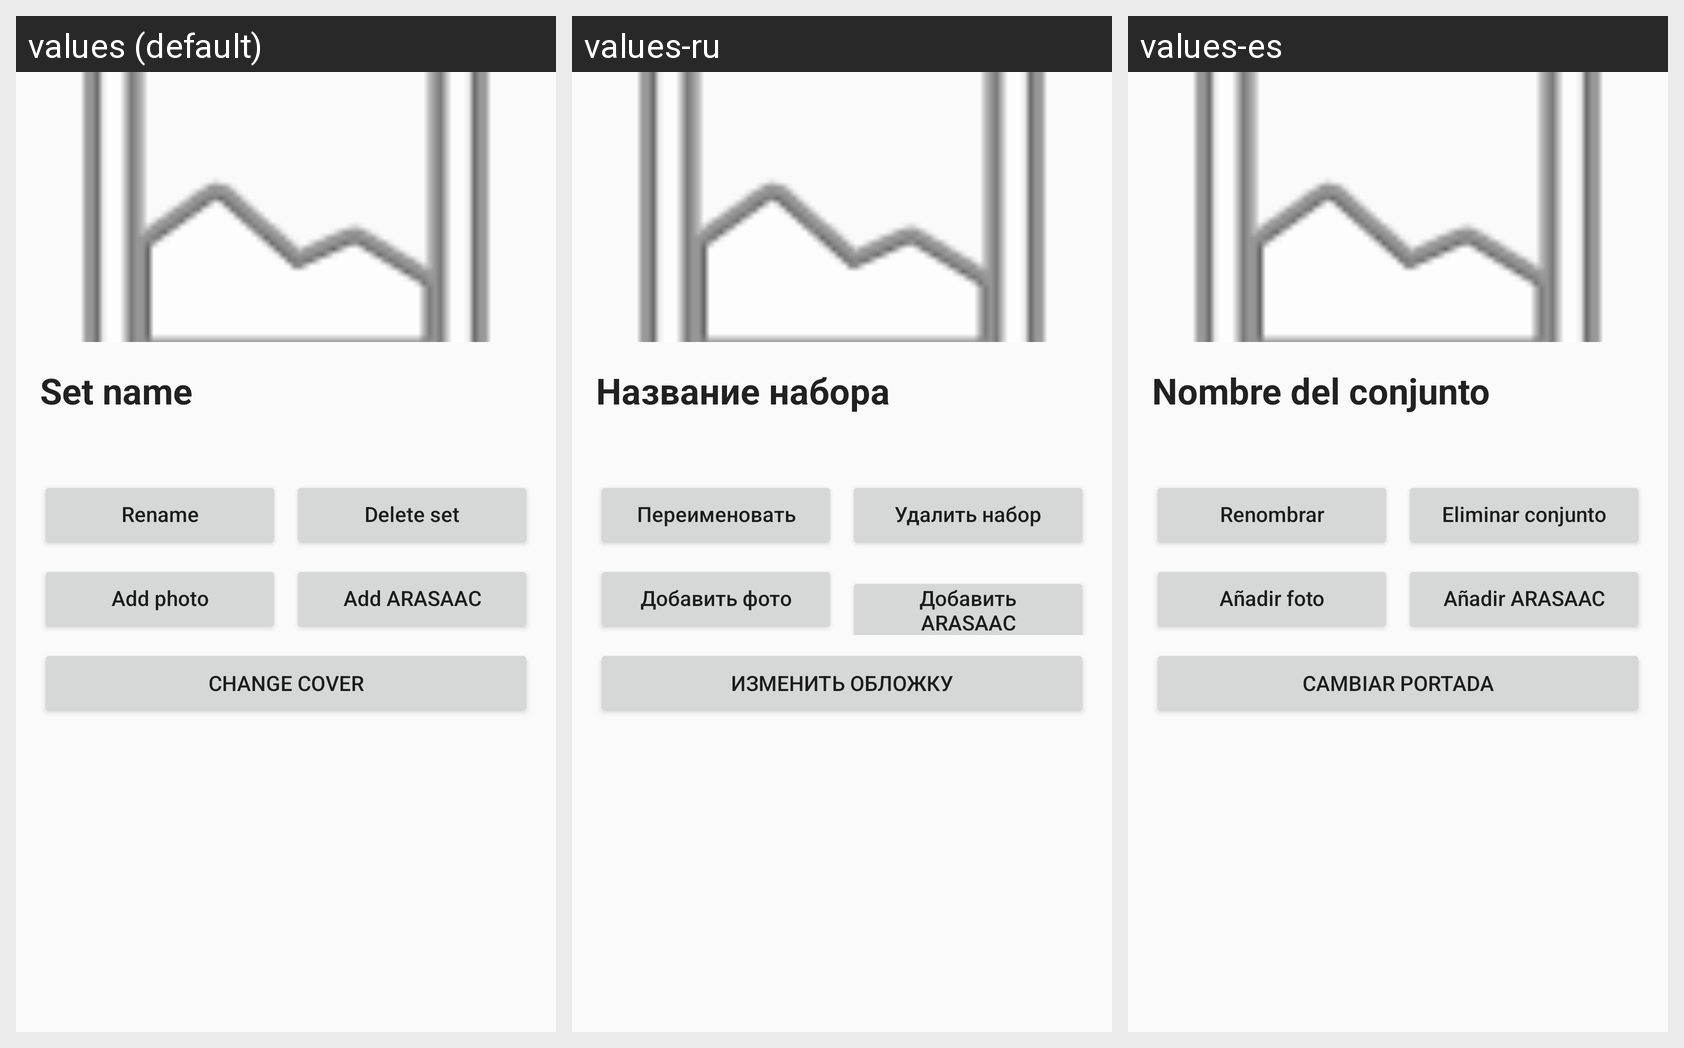

Locale-by-locale string values for the Android screen shown in this grid:
Android screen res/layout/activity_library_set.xml rendered under 3 locales, left to right: values (default), values-ru, values-es. Device: Nexus 5 (rendered at 1080×1920; each locale shown at half size, 540×960, under a caption strip naming it); theme Theme.Comuginator.
Strings drawn on this screen, with the default value and each locale's value (text and hints the layout hard-codes, and strings that could not be matched under every locale, appear in the picture but are not listed):

set_name
  values: Set name
  values-ru: Название набора
  values-es: Nombre del conjunto

rename
  values: Rename
  values-ru: Переименовать
  values-es: Renombrar

delete_set
  values: Delete set
  values-ru: Удалить набор
  values-es: Eliminar conjunto

add_photo
  values: Add photo
  values-ru: Добавить фото
  values-es: Añadir foto

add_arasaac
  values: Add ARASAAC
  values-ru: Добавить ARASAAC
  values-es: Añadir ARASAAC

change_cover
  values: Change cover
  values-ru: Изменить обложку
  values-es: Cambiar portada
